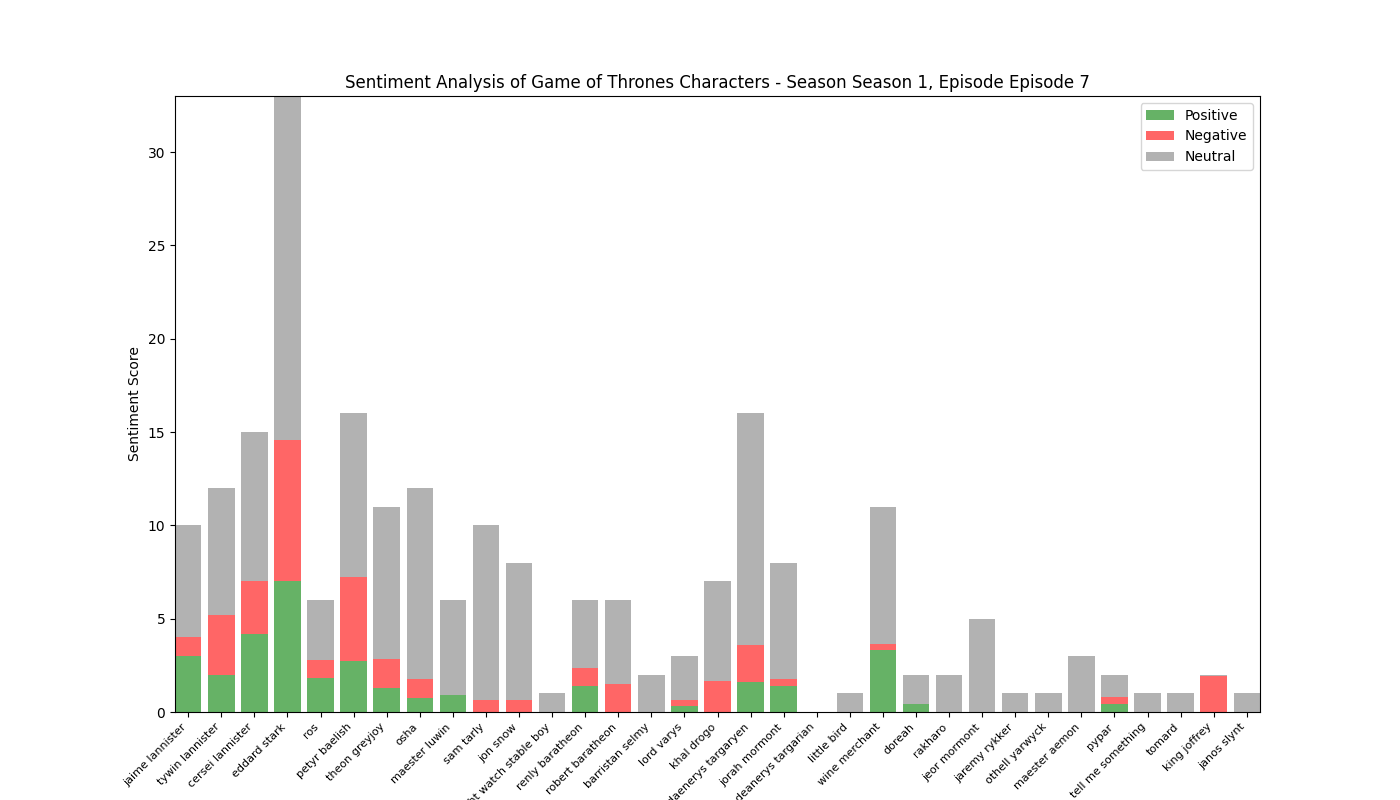

The data file committed next to this chart (first rows):
, Positive, Negative, Neutral, Compound
jaime lannister, 3.0, 1.0, 6.0, 1.012
tywin lannister, 2.0, 3.215, 6.785, -1.523
cersei lannister, 4.165, 2.835, 8.0, 0.9323
eddard stark, 7.036, 7.562, 18.4, -0.4963
ros, 1.808, 1.0, 3.192, 0.7096
petyr baelish, 2.723, 4.52, 8.757, -0.8255
theon greyjoy, 1.261, 1.6, 8.139, -0.069
osha, 0.767, 1.0, 10.23, 0.0339
maester luwin, 0.903, 0.0, 5.097, 0.3303
sam tarly, 0.0, 0.619, 9.381, -0.7579
jon snow, 0.0, 0.63, 7.37, -0.5267
night watch stable boy, 0.0, 0.0, 1.0, 0.0
renly baratheon, 1.383, 0.95, 3.667, 0.0927
robert baratheon, 0.0, 1.521, 4.479, -1.248
barristan selmy, 0.0, 0.0, 2.0, 0.0
lord varys, 0.346, 0.284, 2.37, 0.128
khal drogo, 0.0, 1.669, 5.331, -1.409
daenerys targaryen, 1.617, 1.965, 12.42, 0.2348
jorah mormont, 1.401, 0.342, 6.257, 0.8227
deanerys targarian, 0.0, 0.0, 0.0, 0.0
little bird, 0.0, 0.0, 1.0, 0.0
wine merchant, 3.308, 0.315, 7.376, 2.415
doreah, 0.444, 0.0, 1.556, 0.4939
rakharo, 0.0, 0.0, 2.0, 0.0
jeor mormont, 0.0, 0.0, 5.0, 0.0
jaremy rykker, 0.0, 0.0, 1.0, 0.0
othell yarwyck, 0.0, 0.0, 1.0, 0.0
maester aemon, 0.0, 0.0, 3.0, 0.0
pypar, 0.455, 0.374, 1.171, 0.4463
tell me something, 0.0, 0.0, 1.0, 0.0
tomard, 0.0, 0.0, 1.0, 0.0
king joffrey, 0.0, 1.904, 0.096, -1.397
janos slynt, 0.0, 0.0, 1.0, 0.0
